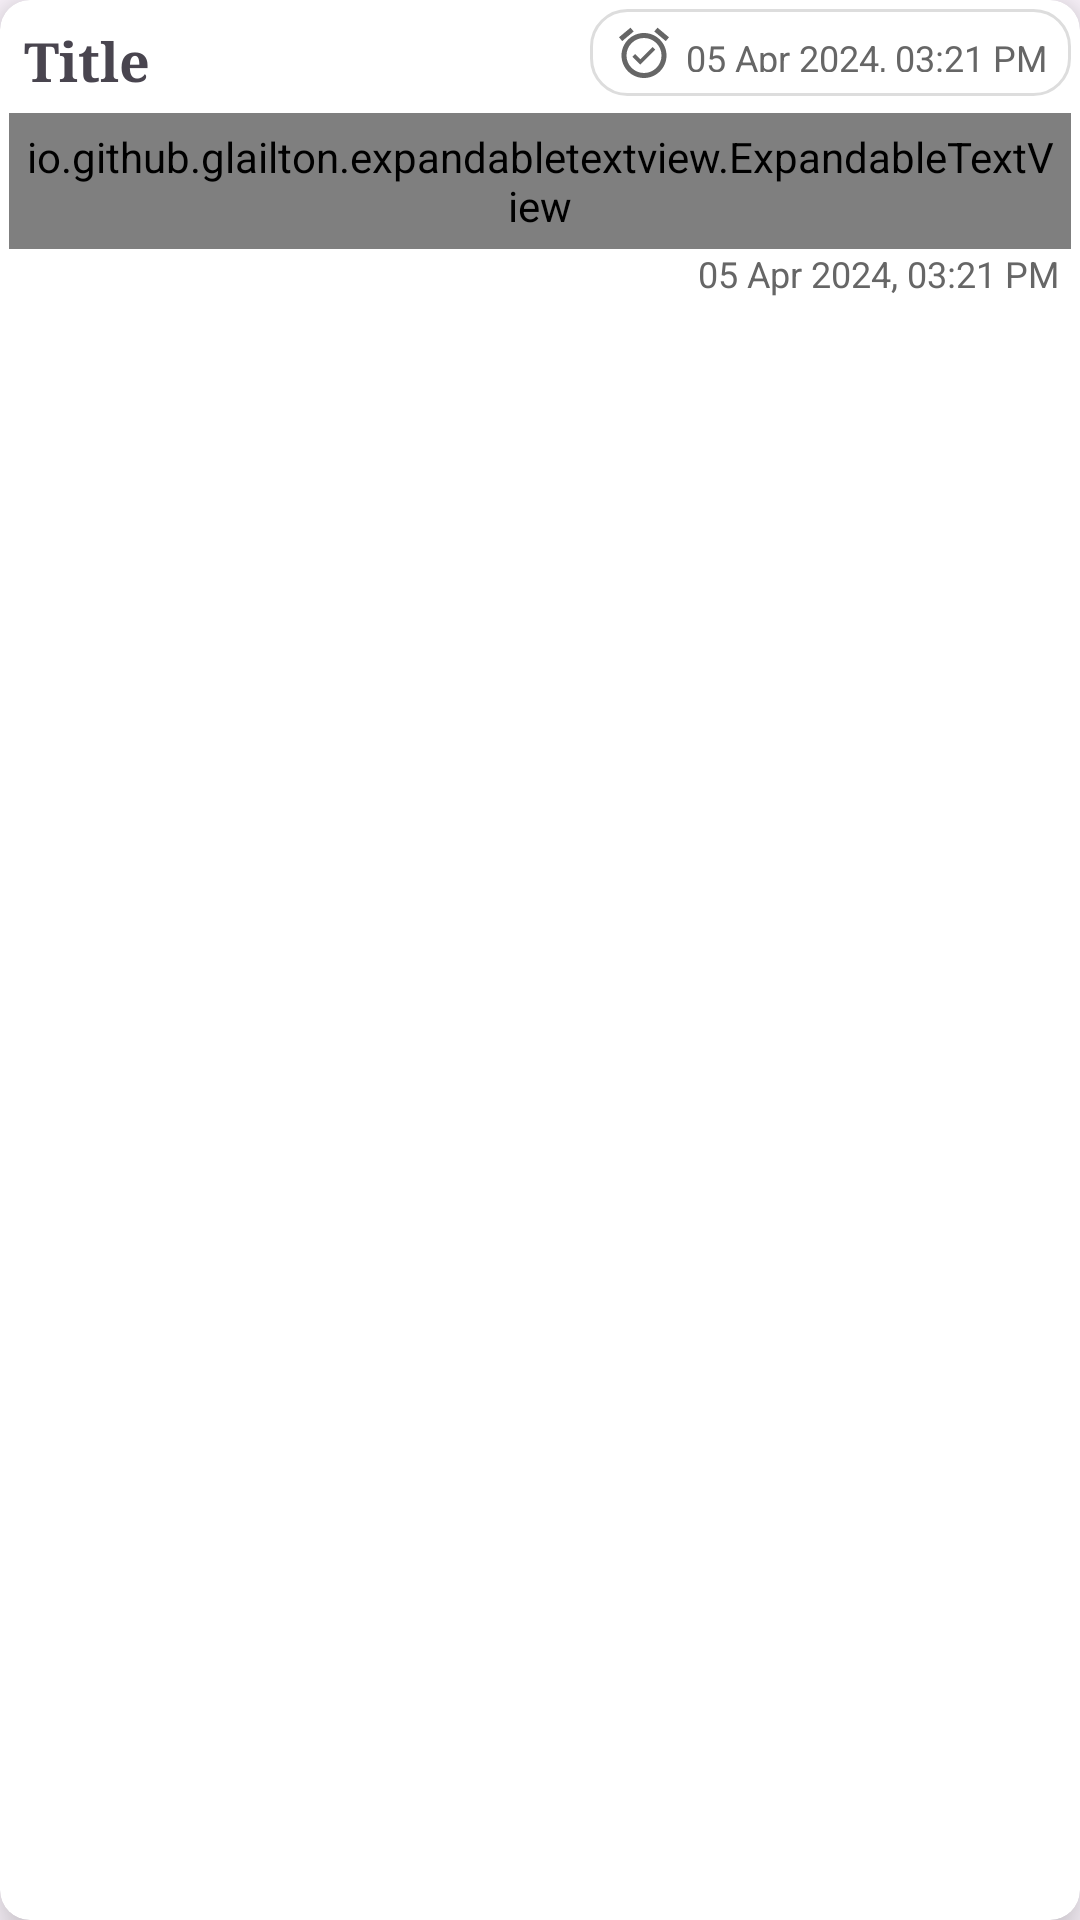

Reconstruct the res/layout file that produces this screen, plus the resources it refers to.
<!-- AndroidManifest.xml: application theme Theme.NotesAppUsingFirebase -->
<!-- res/layout/note_item.xml -->
<?xml version="1.0" encoding="utf-8"?>
<androidx.cardview.widget.CardView xmlns:android="http://schemas.android.com/apk/res/android"
    xmlns:app="http://schemas.android.com/apk/res-auto"
    xmlns:expandableTextView="http://schemas.android.com/tools"
    android:layout_width="match_parent"
    android:layout_height="wrap_content"
    android:layout_margin="6dp"
    app:cardCornerRadius="10dp"
    app:cardElevation="10dp"
    app:cardPreventCornerOverlap="true"
    app:cardUseCompatPadding="false">


    <androidx.constraintlayout.widget.ConstraintLayout
        android:layout_width="match_parent"
        android:layout_height="wrap_content"
        android:adjustViewBounds="true"
        android:padding="3dp">

        <TextView
            android:id="@+id/noteItem_title"
            android:layout_width="match_parent"
            android:layout_height="wrap_content"
            android:padding="5dp"
            android:text="Title "
            android:textAppearance="@style/TextAppearance.AppCompat.Medium"
            android:textStyle="bold"
            android:typeface="serif"
            app:layout_constraintEnd_toEndOf="parent"
            app:layout_constraintStart_toStartOf="parent"
            app:layout_constraintTop_toTopOf="parent" />

        
        
        
        
        
        
        
        
        

        <io.github.glailton.expandabletextview.ExpandableTextView
            android:id="@+id/noteItem_note"
            style="@style/TextAppearance.AppCompat.Body1"
            android:layout_width="match_parent"
            android:layout_height="wrap_content"
            android:padding="5dp"
            android:text="@string/very_long_text"
            android:textAlignment="textStart"
            app:isUnderlined="true"
            app:layout_constraintEnd_toEndOf="@id/noteItem_title"
            app:layout_constraintStart_toStartOf="@id/noteItem_title"
            app:layout_constraintTop_toBottomOf="@id/noteItem_title"
            expandableTextView:fadeAnimationEnabled="true" />


        <androidx.cardview.widget.CardView
            android:id="@+id/imageCardView"
            android:layout_width="match_parent"
            android:layout_height="150dp"
            android:visibility="gone"
            app:cardCornerRadius="10dp"
            app:cardPreventCornerOverlap="true"
            app:cardUseCompatPadding="true"
            app:layout_constraintTop_toBottomOf="@id/noteItem_note">

            <ImageView
                android:id="@+id/noteItem_Iv"
                android:layout_width="match_parent"
                android:layout_height="match_parent"
                android:adjustViewBounds="true"
                android:background="@drawable/preview_bg"
                android:scaleType="fitCenter" />

        </androidx.cardview.widget.CardView>

        <TextView
            android:id="@+id/item_NoteTimeTv"
            android:layout_width="wrap_content"
            android:layout_height="wrap_content"
            android:layout_marginHorizontal="4dp"
            android:drawablePadding="1dp"
            android:drawableTint="#666"
            android:gravity="center"
            android:text=" 05 Apr 2024, 03:21 PM"
            android:textColor="#666"
            android:textSize="12sp"
            app:layout_constraintTop_toBottomOf="@id/imageCardView"
            app:layout_constraintBottom_toBottomOf="parent"
            app:layout_constraintEnd_toEndOf="parent" />

        <TextView
            android:id="@+id/item_NoteReminderTimeTv"
            android:layout_width="wrap_content"
            android:layout_height="29dp"
            android:background="@drawable/bg_save_item"
            android:drawableStart="@drawable/baseline_alarm_on_24"
            android:drawablePadding="1dp"
            android:drawableTint="#666"
            android:gravity="center"
            android:text=" 05 Apr 2024, 03:21 PM"
            android:textColor="#666"
            android:textSize="12sp"
            app:layout_constraintEnd_toEndOf="parent"
            app:layout_constraintTop_toTopOf="parent" />

        <TextView
            android:id="@+id/item_NoteReminderExpiredTv"
            android:layout_width="wrap_content"
            android:layout_height="29dp"
            android:background="@drawable/bg_save_item"
            android:padding="5dp"
            android:drawableTint="#666"
            android:gravity="center"
            android:text="Reminder Expired"
            android:textColor="#666"
            android:textSize="12sp"
            android:visibility="gone"
            app:layout_constraintEnd_toEndOf="parent"
            app:layout_constraintTop_toTopOf="parent"/>



    </androidx.constraintlayout.widget.ConstraintLayout>

</androidx.cardview.widget.CardView>
<!-- resources referenced by this layout -->
<resources>
  <!-- drawable baseline_alarm_on_24 (drawable) -->
  <vector xmlns:android="http://schemas.android.com/apk/res/android"
      android:width="20dp"
      android:height="20dp"
      android:tint="#000000"
      android:viewportWidth="24"
      android:viewportHeight="24">
  
      <path
          android:fillColor="@android:color/white"
          android:pathData="M22,5.72l-4.6,-3.86 -1.29,1.53 4.6,3.86L22,5.72zM7.88,3.39L6.6,1.86 2,5.71l1.29,1.53 4.59,-3.85zM12,4c-4.97,0 -9,4.03 -9,9s4.02,9 9,9c4.97,0 9,-4.03 9,-9s-4.03,-9 -9,-9zM12,20c-3.87,0 -7,-3.13 -7,-7s3.13,-7 7,-7 7,3.13 7,7 -3.13,7 -7,7zM10.54,14.53L8.41,12.4l-1.06,1.06 3.18,3.18 6,-6 -1.06,-1.06 -4.93,4.95z" />
  
  </vector>
  <!-- drawable baseline_more_vert_24 (drawable) -->
  <vector xmlns:android="http://schemas.android.com/apk/res/android" android:height="24dp" android:tint="#1E1F22" android:viewportHeight="24" android:viewportWidth="24" android:width="24dp">
        
      <path android:fillColor="@android:color/white" android:pathData="M12,8c1.1,0 2,-0.9 2,-2s-0.9,-2 -2,-2 -2,0.9 -2,2 0.9,2 2,2zM12,10c-1.1,0 -2,0.9 -2,2s0.9,2 2,2 2,-0.9 2,-2 -0.9,-2 -2,-2zM12,16c-1.1,0 -2,0.9 -2,2s0.9,2 2,2 2,-0.9 2,-2 -0.9,-2 -2,-2z"/>
      
  </vector>
  <!-- drawable bg_save_item (drawable) -->
  <?xml version="1.0" encoding="utf-8"?>
  <shape xmlns:android="http://schemas.android.com/apk/res/android"
      android:shape="rectangle">
  
      
      <solid android:color="#FFFFFF" />
  
      
      <corners android:radius="12dp" />
  
      
      <stroke
          android:width="1dp"
          android:color="#DDDDDD" />
  
      
      <padding
          android:left="8dp"
          android:top="8dp"
          android:right="8dp"
          android:bottom="8dp" />
  </shape>
  <!-- drawable preview_bg (drawable) -->
  <?xml version="1.0" encoding="utf-8"?>
  <shape
      android:shape="rectangle"
      xmlns:android="http://schemas.android.com/apk/res/android">
  
      <corners android:radius="10dp"/>
      <stroke android:color="@color/blue"
          android:width="1dp"/>
  
  </shape>
  <string name="very_long_text"> ExpandableTextView is an Android library which allows us to easily create a TextView which can expand/collapse when user clicks on it .we can use this feature in many apps such as movie review app or storytelling app and in many other apps.</string>
  <style name="Theme.NotesAppUsingFirebase" parent="Base.Theme.NotesAppUsingFirebase" />
  <color name="blue">#6750A3</color>
  <style name="Base.Theme.NotesAppUsingFirebase" parent="Theme.Material3.DayNight.NoActionBar">
          
          
      </style>
</resources>
